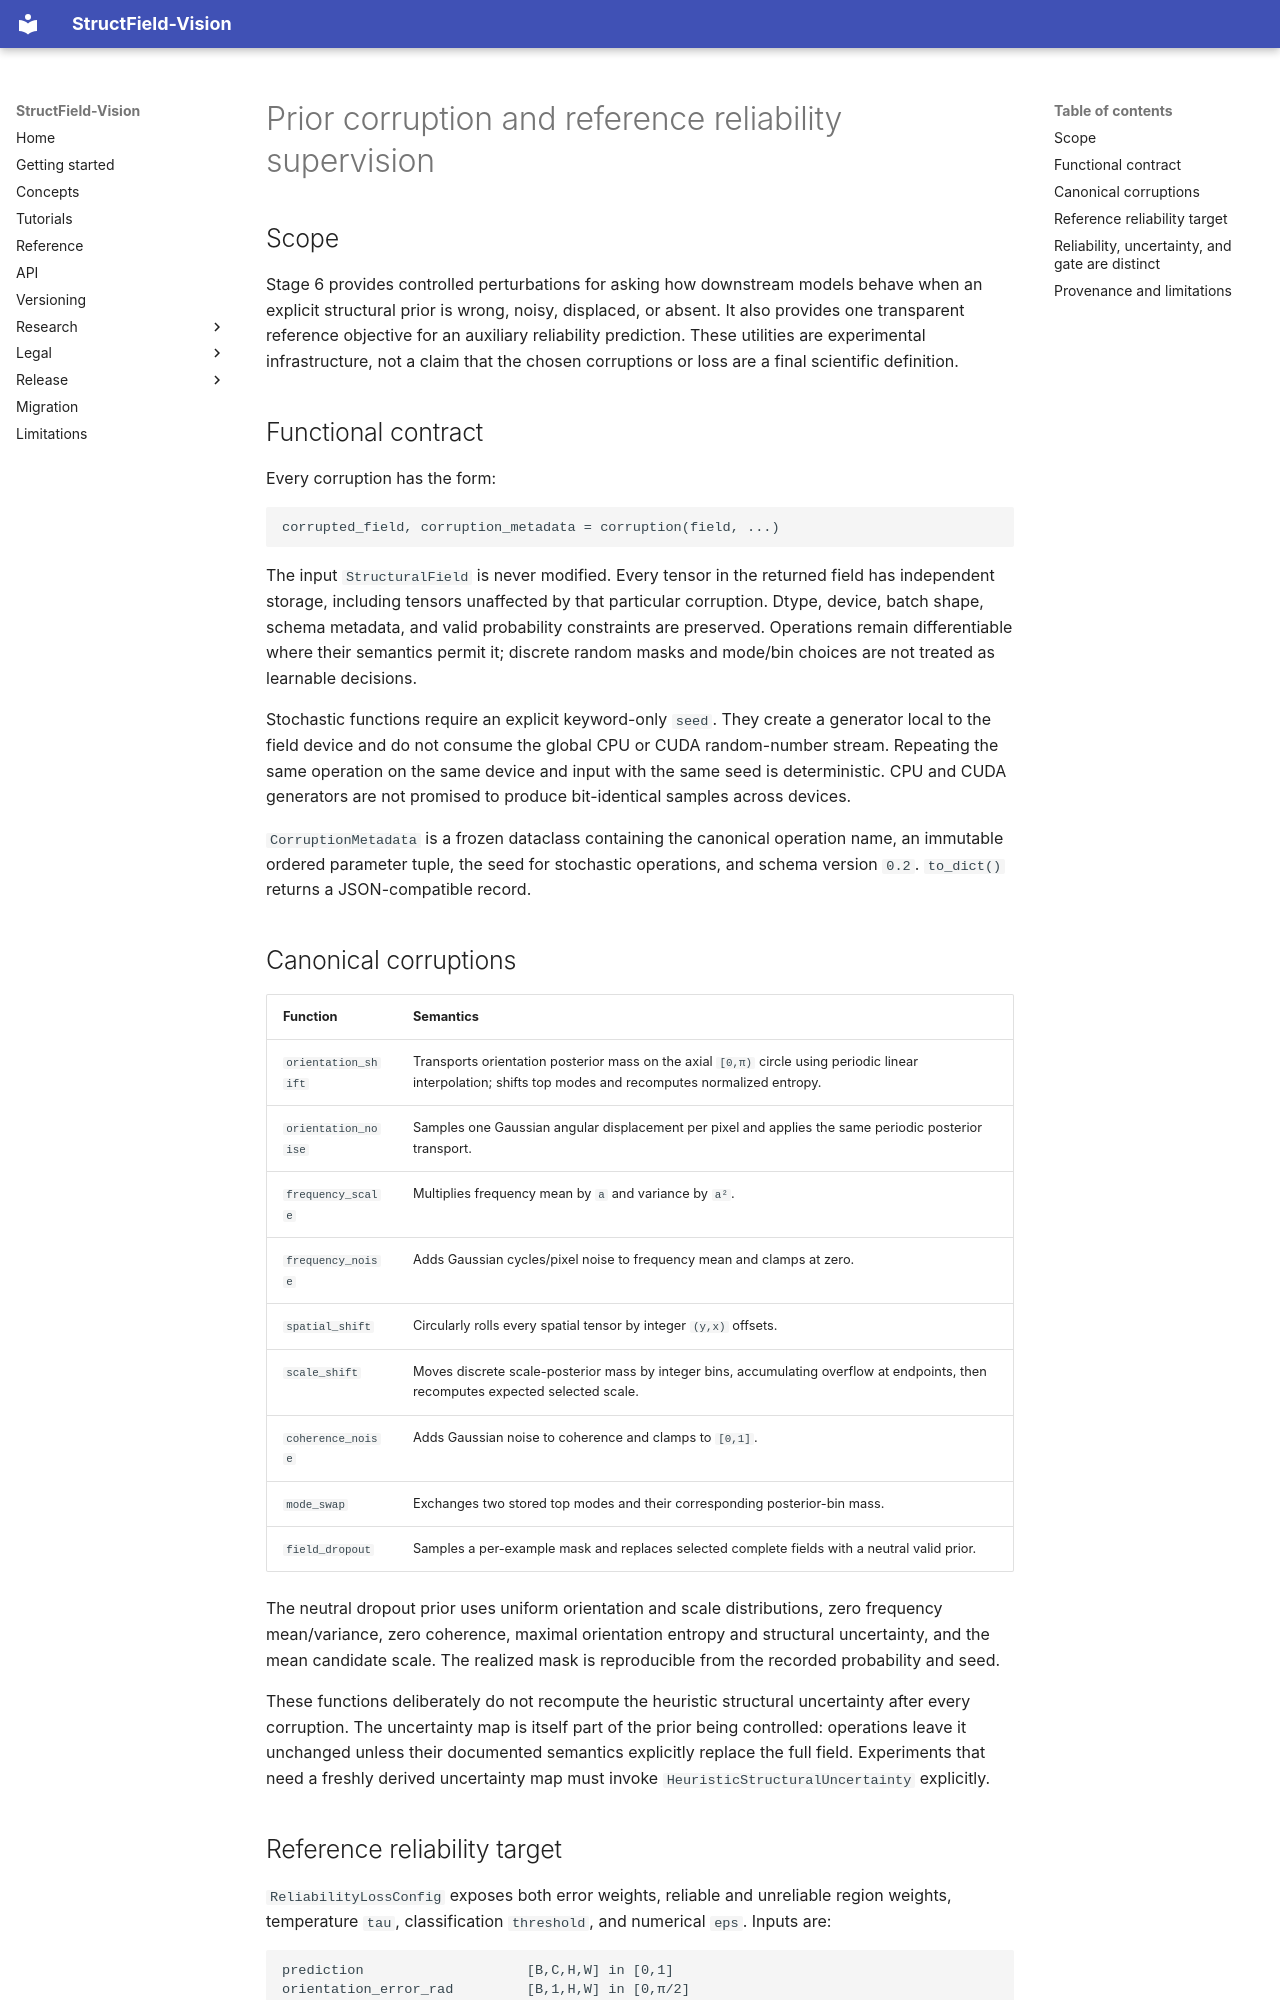

repository: grazze1/structfield-vision · page: architecture/PRIOR_CORRUPTION_AND_RELIABILITY/index.html · generator: mkdocs

# Prior corruption and reference reliability supervision

## Scope

Stage 6 provides controlled perturbations for asking how downstream models
behave when an explicit structural prior is wrong, noisy, displaced, or absent.
It also provides one transparent reference objective for an auxiliary
reliability prediction. These utilities are experimental infrastructure, not a
claim that the chosen corruptions or loss are a final scientific definition.

## Functional contract

Every corruption has the form:

```python
corrupted_field, corruption_metadata = corruption(field, ...)
```

The input `StructuralField` is never modified. Every tensor in the returned
field has independent storage, including tensors unaffected by that particular
corruption. Dtype, device, batch shape, schema metadata, and valid probability
constraints are preserved. Operations remain differentiable where their
semantics permit it; discrete random masks and mode/bin choices are not treated
as learnable decisions.

Stochastic functions require an explicit keyword-only `seed`. They create a
generator local to the field device and do not consume the global CPU or CUDA
random-number stream. Repeating the same operation on the same device and input
with the same seed is deterministic. CPU and CUDA generators are not promised
to produce bit-identical samples across devices.

`CorruptionMetadata` is a frozen dataclass containing the canonical operation
name, an immutable ordered parameter tuple, the seed for stochastic operations,
and schema version `0.2`. `to_dict()` returns a JSON-compatible record.

## Canonical corruptions

| Function | Semantics |
| --- | --- |
| `orientation_shift` | Transports orientation posterior mass on the axial `[0,π)` circle using periodic linear interpolation; shifts top modes and recomputes normalized entropy. |
| `orientation_noise` | Samples one Gaussian angular displacement per pixel and applies the same periodic posterior transport. |
| `frequency_scale` | Multiplies frequency mean by `a` and variance by `a²`. |
| `frequency_noise` | Adds Gaussian cycles/pixel noise to frequency mean and clamps at zero. |
| `spatial_shift` | Circularly rolls every spatial tensor by integer `(y,x)` offsets. |
| `scale_shift` | Moves discrete scale-posterior mass by integer bins, accumulating overflow at endpoints, then recomputes expected selected scale. |
| `coherence_noise` | Adds Gaussian noise to coherence and clamps to `[0,1]`. |
| `mode_swap` | Exchanges two stored top modes and their corresponding posterior-bin mass. |
| `field_dropout` | Samples a per-example mask and replaces selected complete fields with a neutral valid prior. |

The neutral dropout prior uses uniform orientation and scale distributions,
zero frequency mean/variance, zero coherence, maximal orientation entropy and
structural uncertainty, and the mean candidate scale. The realized mask is
reproducible from the recorded probability and seed.

These functions deliberately do not recompute the heuristic structural
uncertainty after every corruption. The uncertainty map is itself part of the
prior being controlled: operations leave it unchanged unless their documented
semantics explicitly replace the full field. Experiments that need a freshly
derived uncertainty map must invoke `HeuristicStructuralUncertainty` explicitly.
